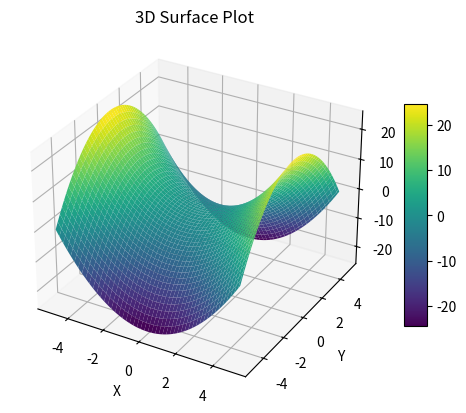

Here is the Python script that generated this plot:
import numpy as np
import matplotlib.pyplot as plt
# from mpl_toolkits.mplot3d import Axes3D

# Create a meshgrid of x and y values
x = np.linspace(-5, 5, 100)
y = np.linspace(-5, 5, 100)
x, y = np.meshgrid(x, y)

# Define a function to generate z values (example: a saddle shape)
z = x**2 - y**2

# Create a 3D plot
fig = plt.figure()
ax = fig.add_subplot(111, projection='3d')

# Plot the surface
surface = ax.plot_surface(x, y, z, cmap='viridis')

# Add a colorbar
fig.colorbar(surface, ax=ax, shrink=0.6, aspect=10)

# Set labels
ax.set_xlabel('X')
ax.set_ylabel('Y')
ax.set_zlabel('Z')

# Set the title
ax.set_title('3D Surface Plot')

# Show the plot
plt.savefig('3d_surface_plot.png', dpi=300)  # Specify the filename and optional DPI

plt.show()
